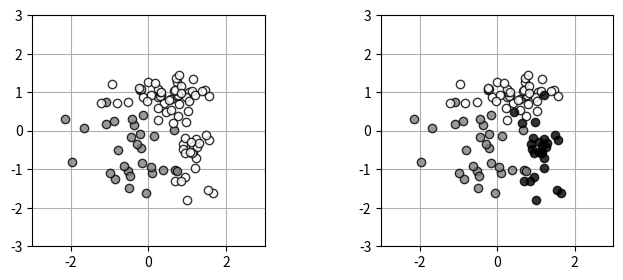

Python code for this plot:
"""
6.2  2次元入力2クラス分類
"""
"""
6.2.1  問題設定
"""

import numpy as np
import matplotlib.pyplot as plt

# データ生成
np.random.seed(seed=1)
N = 100   # データの数
K = 3     # 分布の数
T3 = np.zeros((N, 3), dtype=np.uint8)
T2 = np.zeros((N, 2), dtype=np.uint8)
X = np.zeros((N, 2))
X_range0 = [-3, 3]    # X0の範囲、表示用
X_range1 = [-3, 3]    # X1の範囲、表示用
Mu = np.array([[-.5, -.5], [.5, 1.0], [1, -.5]])  # 分布の中心
Sig = np.array([[.7, .7], [.8, .3], [.3, .8]])  # 分布の分散
Pi = np.array([0.4, 0.8, 1])  # 各分布への割合 0.4, 0.8, 1

for n in range(N):
    wk = np.random.rand()
    for k in range(K):
        if wk < Pi[k]:
            T3[n, k] = 1
            break
    for k in range(2):
        X[n, k] = (np.random.randn() * Sig[T3[n, :] == 1, k] + Mu[T3[n, :] == 1, k])

T2[:, 0] = T3[:, 0]
T2[:, 1] = T3[:, 1] | T3[:, 2]    # T2とT3の論理和



# データ表示
def show_data2(x, t):
    wk, K = t.shape
    c = [[.5, .5, .5], [1, 1, 1], [0, 0, 0]]
    for k in range(K):
        plt.plot(x[t[:, k] == 1, 0], x[t[:, k] == 1, 1], linestyle='none', markeredgecolor='black', marker='o', color=c[k], alpha=0.8)
    plt.grid(True)


# メイン
plt.figure(figsize=(7.5, 3))
plt.subplots_adjust(wspace=0.5)
plt.subplot(1, 2, 1)
show_data2(X, T2)

plt.xlim(X_range0)
plt.ylim(X_range1)

plt.subplot(1, 2, 2)
show_data2(X, T3)

plt.xlim(X_range0)
plt.ylim(X_range1)

plt.show()


